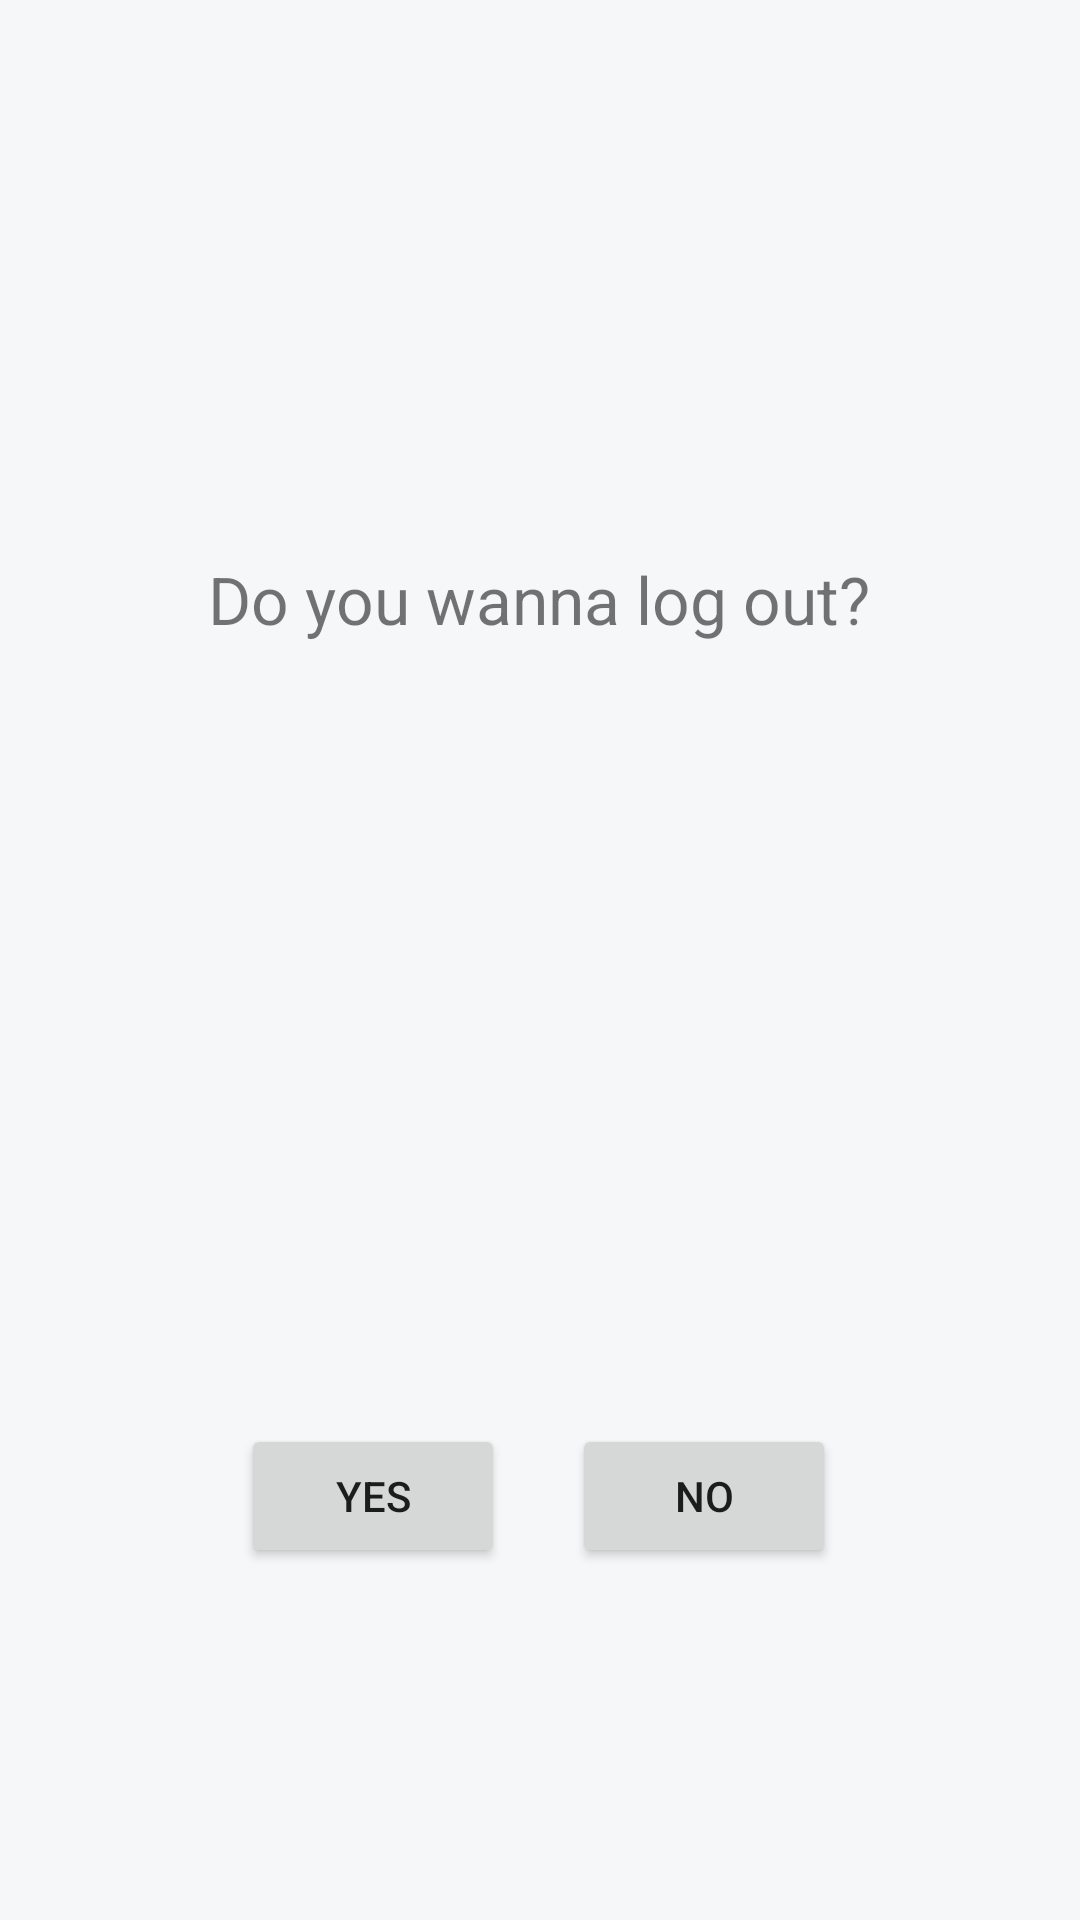

Android layout source for this screen:
<!-- AndroidManifest.xml: application theme Theme.AssignmentAND1X -->
<!-- res/layout/pop_up_window.xml -->
<?xml version="1.0" encoding="utf-8"?>
<androidx.constraintlayout.widget.ConstraintLayout xmlns:android="http://schemas.android.com/apk/res/android"
    xmlns:app="http://schemas.android.com/apk/res-auto"
    xmlns:tools="http://schemas.android.com/tools"
    android:layout_width="match_parent"
    android:layout_height="200dp"
    android:background="#F5F7F8"
    >

    <TextView
        android:id="@+id/textView2"
        android:layout_width="wrap_content"
        android:layout_height="wrap_content"
        android:layout_alignParentEnd="true"
        android:text="Do you wanna log out?"
        android:textSize="22sp"
        app:layout_constraintBottom_toBottomOf="parent"
        app:layout_constraintEnd_toEndOf="parent"
        app:layout_constraintHorizontal_bias="0.497"
        app:layout_constraintStart_toStartOf="parent"
        app:layout_constraintTop_toTopOf="parent"
        app:layout_constraintVertical_bias="0.303"
        tools:ignore="MissingConstraints" />

    <Button
        android:id="@+id/yesId"
        android:layout_width="wrap_content"
        android:layout_height="wrap_content"
        android:text="Yes"
        app:layout_constraintBottom_toBottomOf="parent"
        app:layout_constraintEnd_toEndOf="parent"
        app:layout_constraintHorizontal_bias="0.295"
        app:layout_constraintStart_toStartOf="parent"
        app:layout_constraintTop_toTopOf="parent"
        app:layout_constraintVertical_bias="0.802" />

    <Button
        android:id="@+id/noId"
        android:layout_width="wrap_content"
        android:layout_height="wrap_content"
        android:text="No"
        app:layout_constraintBottom_toBottomOf="parent"
        app:layout_constraintEnd_toEndOf="parent"
        app:layout_constraintHorizontal_bias="0.701"
        app:layout_constraintStart_toStartOf="parent"
        app:layout_constraintTop_toTopOf="parent"
        app:layout_constraintVertical_bias="0.802" />

</androidx.constraintlayout.widget.ConstraintLayout>
<!-- resources referenced by this layout -->
<resources>
  <style name="Theme.AssignmentAND1X" parent="Theme.MaterialComponents.DayNight.DarkActionBar">
          
          <item name="colorPrimary">#8BC34A</item>
          <item name="colorPrimaryVariant">#FFEB3B</item>
          <item name="colorOnPrimary">@color/white</item>
          
          <item name="colorSecondary">@color/teal_200</item>
          <item name="colorSecondaryVariant">@color/teal_700</item>
          <item name="colorOnSecondary">@color/black</item>
          
          <item name="android:statusBarColor" tools:targetApi="l">?attr/colorOnSecondary</item>
          
      </style>
  <!-- not gathered from this repository: default colours our renderer supplied (Android Studio template values) -->
  <color name="teal_200">#FF03DAC5</color>
  <color name="teal_700">#FF018786</color>
  <color name="black">#FF000000</color>
  <color name="white">#FFFFFFFF</color>
</resources>
